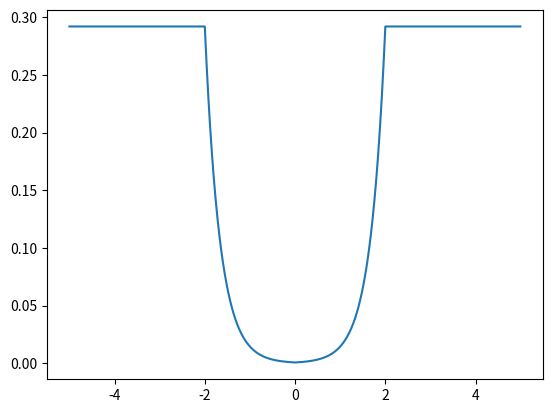

Write Python code to recreate this figure.
import matplotlib.pyplot as plt
import numpy as np
import math


def risk_cal(x, min, max, a, slop):
    if abs(x) > 2:
        x = 2 * x / abs(x)
    elif abs(x) < min:
        return 0
    return a * math.exp(slop * abs(x))


def plot_formula():
    x_axis = np.arange(-5, 5, 0.01)
    vfunc = np.vectorize(risk_cal)
    y_axis = vfunc(x_axis, 0, 2, 0.000724, 3)
    print(np.max(y_axis))
    plt.plot(x_axis, y_axis)
    plt.show()


if __name__ == '__main__':
    plot_formula()